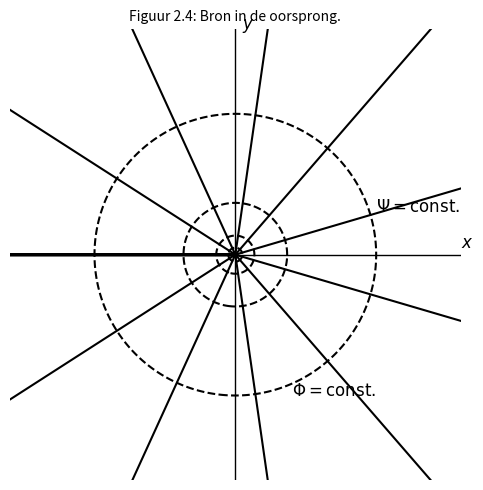

Write Python code to recreate this figure. (Note: this script raises an exception after producing the figure.)

import numpy as np
import matplotlib.pyplot as plt

# Define grid
x = np.linspace(-2, 2, 400)
y = np.linspace(-2, 2, 400)
X, Y = np.meshgrid(x, y)

# Source field
epsilon = 1e-5
r2 = X**2 + Y**2 + epsilon
U = X / r2
V = Y / r2

# Potential Φ and Streamfunction Ψ for a source
phi = 0.5 * np.log(r2)
psi = np.arctan2(Y, X)

# Mask the singularity at the center
mask = r2 < 0.05
U[mask] = np.nan
V[mask] = np.nan

# Plot
fig, ax = plt.subplots(figsize=(5, 5))

# Streamlines (Ψ = const.)
ax.contour(X, Y, psi, levels=np.linspace(-np.pi, np.pi, 12), colors='black', linestyles='solid')

# Equipotential lines (Φ = const.)
ax.contour(X, Y, phi, levels=6, colors='black', linestyles='dashed')

# Axes
ax.axhline(0, color='black', linewidth=1)
ax.axvline(0, color='black', linewidth=1)

# Labels
ax.text(1.0, 0.3, r'$\Psi = \text{const.}$', fontsize=12)
ax.text(0.4, -1.0, r'$\Phi = \text{const.}$', fontsize=12)
ax.text(1.6, 0.05, r'$x$', fontsize=12)
ax.text(0.05, 1.6, r'$y$', fontsize=12)

# Title
ax.set_title(r'Figuur 2.4: Bron in de oorsprong.', fontsize=10)

# Formatting
ax.set_aspect('equal')
ax.set_xlim(-1.6, 1.6)
ax.set_ylim(-1.6, 1.6)
ax.axis('off')

plt.tight_layout()
# ✅ Get the script filename dynamically and save as pdf
import os
script_name = os.path.splitext(os.path.basename(__file__))[0]
filename = f"{script_name}.pdf"
plt.savefig(filename, format="pdf", bbox_inches="tight")
filename = f"{script_name}.png"
plt.savefig(filename, dpi=150)  # Save image with high resolution
plt.tight_layout()
plt.show()